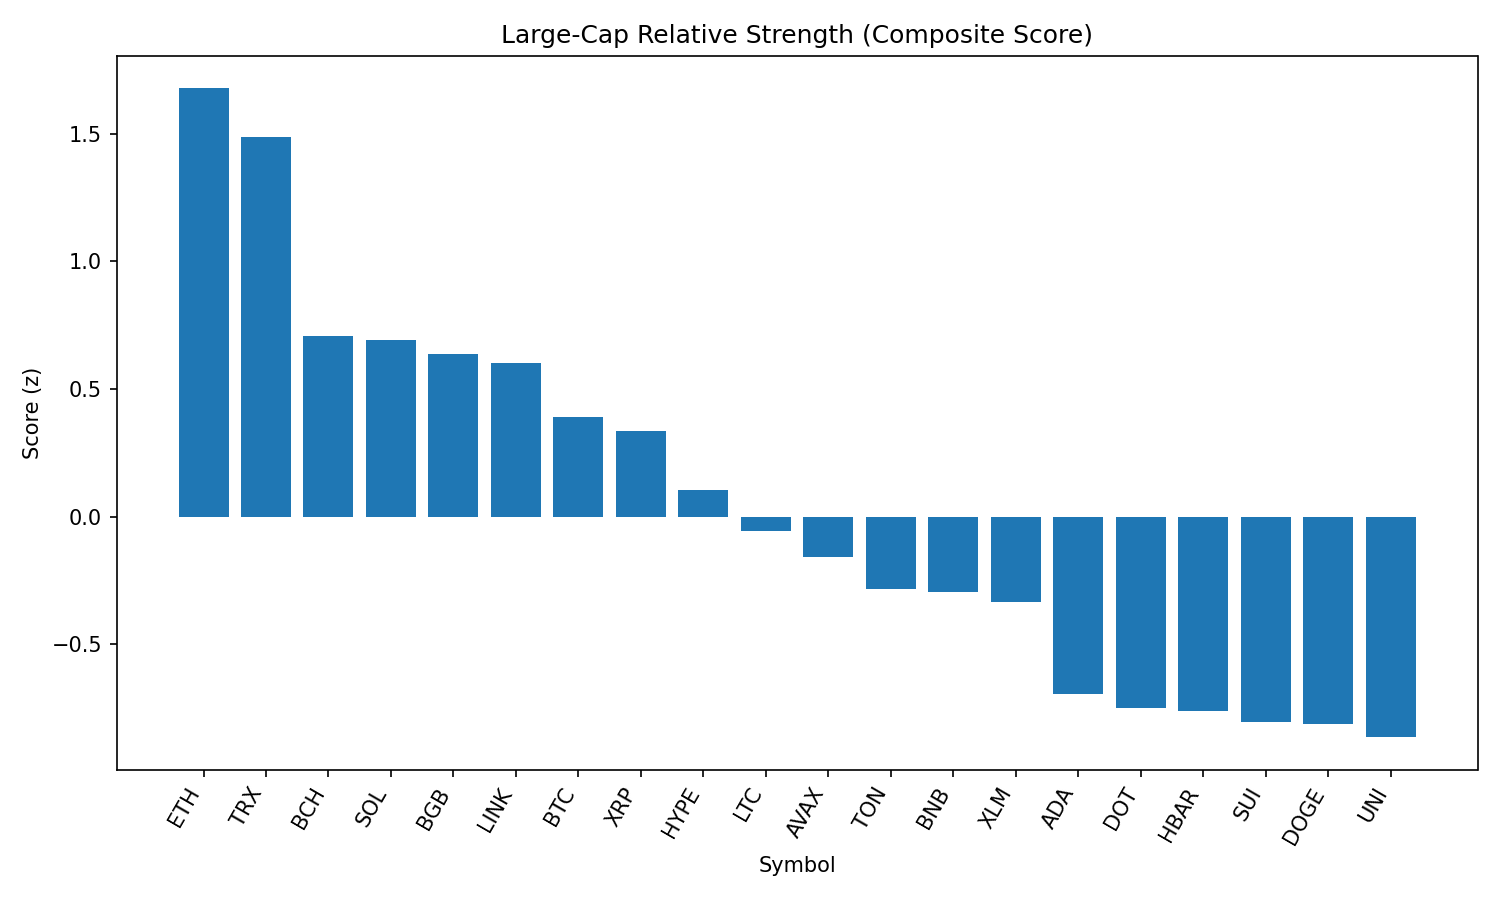

Values plotted in this chart, from the file beside it:
rank, name, symbol, price, pct_1h, pct_24h, pct_7d, pct_1h_vs_btc, pct_24h_vs_btc, pct_7d_vs_btc, market_cap_rank, market_cap, volume_usd, score
1, Ethereum, ETH, 4819, -0.06606, 1.41, 5.815, 0.187, 1.759, 9.024, 2, 581485836952, 22590995608, 1.678
2, TRON, TRX, 0.3659, 0.179, 0.572, 3.909, 0.432, 0.9214, 7.119, 10, 34624788581, 628978183, 1.489
3, Bitcoin Cash, BCH, 592.7, -0.4263, 0.5652, 1.165, -0.1733, 0.9145, 4.375, 21, 11806659233, 134200231, 0.7062
4, Solana, SOL, 206.3, -1.108, 1.689, 6.351, -0.8552, 2.039, 9.56, 6, 111447772855, 7444190753, 0.6916
5, Bitget Token, BGB, 4.69, -0.06454, -0.4374, -0.7426, 0.1885, -0.08804, 2.467, 36, 5354976769, 108934736, 0.6358
6, Chainlink, LINK, 25.67, 0.03272, -1.077, 0.6798, 0.2857, -0.7278, 3.89, 13, 17407812452, 1026191980, 0.6007
7, Bitcoin, BTC, 114419, -0.253, -0.3494, -3.21, 0.0, 0.0, 0.0, 1, 2277705221532, 25086202594, 0.391
8, XRP, XRP, 3.02, -0.41, 0.08864, -3.148, -0.157, 0.438, 0.06227, 3, 179689546222, 3403732359, 0.3357
9, Hyperliquid, HYPE, 44.21, -0.6111, 0.4946, -5.873, -0.3581, 0.844, -2.663, 15, 14760811877, 145860391, 0.1036
10, Litecoin, LTC, 119.5, -0.5104, -0.9572, -1.723, -0.2574, -0.6079, 1.487, 25, 9105066609, 395124177, -0.05641
11, Avalanche, AVAX, 25.47, -1.224, 0.3868, 1.609, -0.9712, 0.7362, 4.818, 22, 10755101419, 613859754, -0.1565
12, Toncoin, TON, 3.33, -0.3536, -1.625, -4.687, -0.1006, -1.275, -1.478, 27, 8553361835, 122733838, -0.2844
13, BNB, BNB, 866.8, -0.5106, -2.095, 0.955, -0.2576, -1.746, 4.165, 5, 120732382011, 1341608678, -0.2929
14, Stellar, XLM, 0.4067, -0.4988, -1.222, -5.335, -0.2458, -0.8727, -2.125, 19, 12750002729, 169951546, -0.3337
15, Cardano, ADA, 0.8977, -0.7205, -1.298, -7.289, -0.4674, -0.9482, -4.079, 11, 32740371836, 1359252059, -0.6926
16, Polkadot, DOT, 4.05, -0.8149, -2.176, -1.052, -0.5618, -1.826, 2.157, 33, 6169385583, 264837508, -0.7501
17, Hedera, HBAR, 0.2466, -1.065, -0.988, -3.884, -0.8117, -0.6386, -0.6741, 24, 10456664105, 149120307, -0.7617
18, Sui, SUI, 3.64, -0.8895, -1.398, -5.493, -0.6365, -1.048, -2.283, 18, 12778303252, 890276161, -0.805
19, Dogecoin, DOGE, 0.2311, -0.8711, -2.129, -1.472, -0.618, -1.779, 1.737, 9, 34808217003, 1649321716, -0.8107
20, Uniswap, UNI, 11.03, -0.9824, -1.916, -1.57, -0.7294, -1.566, 1.64, 31, 6621072013, 340745744, -0.8637
21, Shiba Inu, SHIB, 1.285e-05, -0.8369, -2.242, -2.616, -0.5839, -1.893, 0.5934, 29, 7569259308, 169580245, -0.8819
